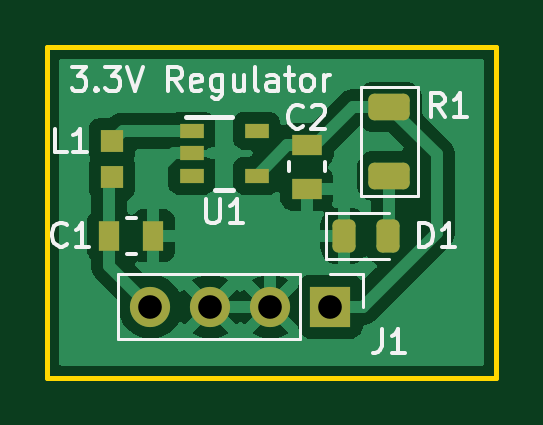
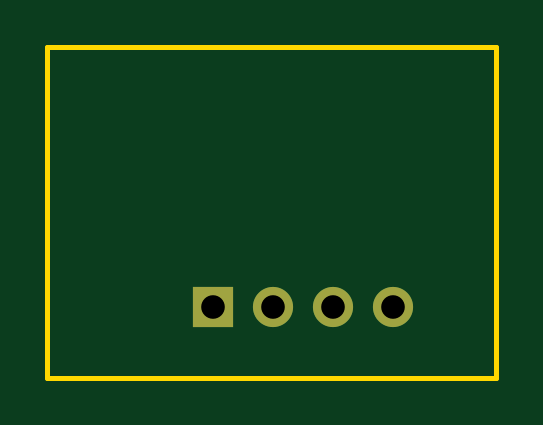
Circuit board: 11 layer files. Board 19.0 x 14.0 mm.
- bottom_copper: regulator_daughter_board-B_Cu.gbr (813 bytes)
- bottom_mask: regulator_daughter_board-B_Mask.gbr (631 bytes)
- paste: regulator_daughter_board-B_Paste.gbr (467 bytes)
- bottom_silk: regulator_daughter_board-B_Silkscreen.gbr (468 bytes)
- outline: regulator_daughter_board-Edge_Cuts.gbr (592 bytes)
- top_copper: regulator_daughter_board-F_Cu.gbr (23502 bytes)
- top_mask: regulator_daughter_board-F_Mask.gbr (1954 bytes)
- paste: regulator_daughter_board-F_Paste.gbr (1790 bytes)
- top_silk: regulator_daughter_board-F_Silkscreen.gbr (11708 bytes)
- drill: regulator_daughter_board-NPTH.drl (269 bytes)
- drill: regulator_daughter_board-PTH.drl (370 bytes)

=== bottom_copper: regulator_daughter_board-B_Cu.gbr ===
%TF.GenerationSoftware,KiCad,Pcbnew,9.0.7*%
%TF.CreationDate,2026-02-23T16:37:24-05:00*%
%TF.ProjectId,regulator_daughter_board,72656775-6c61-4746-9f72-5f6461756768,rev?*%
%TF.SameCoordinates,Original*%
%TF.FileFunction,Copper,L2,Bot*%
%TF.FilePolarity,Positive*%
%FSLAX46Y46*%
G04 Gerber Fmt 4.6, Leading zero omitted, Abs format (unit mm)*
G04 Created by KiCad (PCBNEW 9.0.7) date 2026-02-23 16:37:24*
%MOMM*%
%LPD*%
G01*
G04 APERTURE LIST*
%TA.AperFunction,ComponentPad*%
%ADD10R,1.700000X1.700000*%
%TD*%
%TA.AperFunction,ComponentPad*%
%ADD11C,1.700000*%
%TD*%
G04 APERTURE END LIST*
D10*
%TO.P,J1,1,Pin_1*%
%TO.N,/Vout*%
X11905980Y3000000D03*
D11*
%TO.P,J1,2,Pin_2*%
%TO.N,GNDPWR*%
X9365980Y3000000D03*
%TO.P,J1,3,Pin_3*%
X6825980Y3000000D03*
%TO.P,J1,4,Pin_4*%
%TO.N,/Vin*%
X4285980Y3000000D03*
%TD*%
M02*

=== bottom_mask: regulator_daughter_board-B_Mask.gbr ===
%TF.GenerationSoftware,KiCad,Pcbnew,9.0.7*%
%TF.CreationDate,2026-02-23T16:37:24-05:00*%
%TF.ProjectId,regulator_daughter_board,72656775-6c61-4746-9f72-5f6461756768,rev?*%
%TF.SameCoordinates,Original*%
%TF.FileFunction,Soldermask,Bot*%
%TF.FilePolarity,Negative*%
%FSLAX46Y46*%
G04 Gerber Fmt 4.6, Leading zero omitted, Abs format (unit mm)*
G04 Created by KiCad (PCBNEW 9.0.7) date 2026-02-23 16:37:24*
%MOMM*%
%LPD*%
G01*
G04 APERTURE LIST*
%ADD10R,1.700000X1.700000*%
%ADD11C,1.700000*%
G04 APERTURE END LIST*
D10*
%TO.C,J1*%
X11905980Y3000000D03*
D11*
X9365980Y3000000D03*
X6825980Y3000000D03*
X4285980Y3000000D03*
%TD*%
M02*

=== paste: regulator_daughter_board-B_Paste.gbr ===
%TF.GenerationSoftware,KiCad,Pcbnew,9.0.7*%
%TF.CreationDate,2026-02-23T16:37:24-05:00*%
%TF.ProjectId,regulator_daughter_board,72656775-6c61-4746-9f72-5f6461756768,rev?*%
%TF.SameCoordinates,Original*%
%TF.FileFunction,Paste,Bot*%
%TF.FilePolarity,Positive*%
%FSLAX46Y46*%
G04 Gerber Fmt 4.6, Leading zero omitted, Abs format (unit mm)*
G04 Created by KiCad (PCBNEW 9.0.7) date 2026-02-23 16:37:24*
%MOMM*%
%LPD*%
G01*
G04 APERTURE LIST*
G04 APERTURE END LIST*
M02*

=== bottom_silk: regulator_daughter_board-B_Silkscreen.gbr ===
%TF.GenerationSoftware,KiCad,Pcbnew,9.0.7*%
%TF.CreationDate,2026-02-23T16:37:24-05:00*%
%TF.ProjectId,regulator_daughter_board,72656775-6c61-4746-9f72-5f6461756768,rev?*%
%TF.SameCoordinates,Original*%
%TF.FileFunction,Legend,Bot*%
%TF.FilePolarity,Positive*%
%FSLAX46Y46*%
G04 Gerber Fmt 4.6, Leading zero omitted, Abs format (unit mm)*
G04 Created by KiCad (PCBNEW 9.0.7) date 2026-02-23 16:37:24*
%MOMM*%
%LPD*%
G01*
G04 APERTURE LIST*
G04 APERTURE END LIST*
M02*

=== outline: regulator_daughter_board-Edge_Cuts.gbr ===
%TF.GenerationSoftware,KiCad,Pcbnew,9.0.7*%
%TF.CreationDate,2026-02-23T16:37:24-05:00*%
%TF.ProjectId,regulator_daughter_board,72656775-6c61-4746-9f72-5f6461756768,rev?*%
%TF.SameCoordinates,Original*%
%TF.FileFunction,Profile,NP*%
%FSLAX46Y46*%
G04 Gerber Fmt 4.6, Leading zero omitted, Abs format (unit mm)*
G04 Created by KiCad (PCBNEW 9.0.7) date 2026-02-23 16:37:24*
%MOMM*%
%LPD*%
G01*
G04 APERTURE LIST*
%TA.AperFunction,Profile*%
%ADD10C,0.200000*%
%TD*%
G04 APERTURE END LIST*
D10*
X-94020Y14000000D02*
X18905980Y14000000D01*
X18905980Y0D01*
X-94020Y0D01*
X-94020Y14000000D01*
M02*

=== top_copper: regulator_daughter_board-F_Cu.gbr (23502 bytes, source omitted) ===
=== top_mask: regulator_daughter_board-F_Mask.gbr (1954 bytes, source withheld) ===
=== paste: regulator_daughter_board-F_Paste.gbr (1790 bytes, source withheld) ===
=== top_silk: regulator_daughter_board-F_Silkscreen.gbr (11708 bytes, source omitted) ===
=== drill: regulator_daughter_board-NPTH.drl ===
M48
; DRILL file {KiCad 9.0.7} date 2026-02-23T16:37:57-0500
; FORMAT={-:-/ absolute / metric / decimal}
; #@! TF.CreationDate,2026-02-23T16:37:57-05:00
; #@! TF.GenerationSoftware,Kicad,Pcbnew,9.0.7
; #@! TF.FileFunction,NonPlated,1,2,NPTH
FMAT,2
METRIC
%
G90
G05
M30

=== drill: regulator_daughter_board-PTH.drl ===
M48
; DRILL file {KiCad 9.0.7} date 2026-02-23T16:37:57-0500
; FORMAT={-:-/ absolute / metric / decimal}
; #@! TF.CreationDate,2026-02-23T16:37:57-05:00
; #@! TF.GenerationSoftware,Kicad,Pcbnew,9.0.7
; #@! TF.FileFunction,Plated,1,2,PTH
FMAT,2
METRIC
; #@! TA.AperFunction,Plated,PTH,ComponentDrill
T1C1.000
%
G90
G05
T1
X4.286Y3.0
X6.826Y3.0
X9.366Y3.0
X11.906Y3.0
M30
